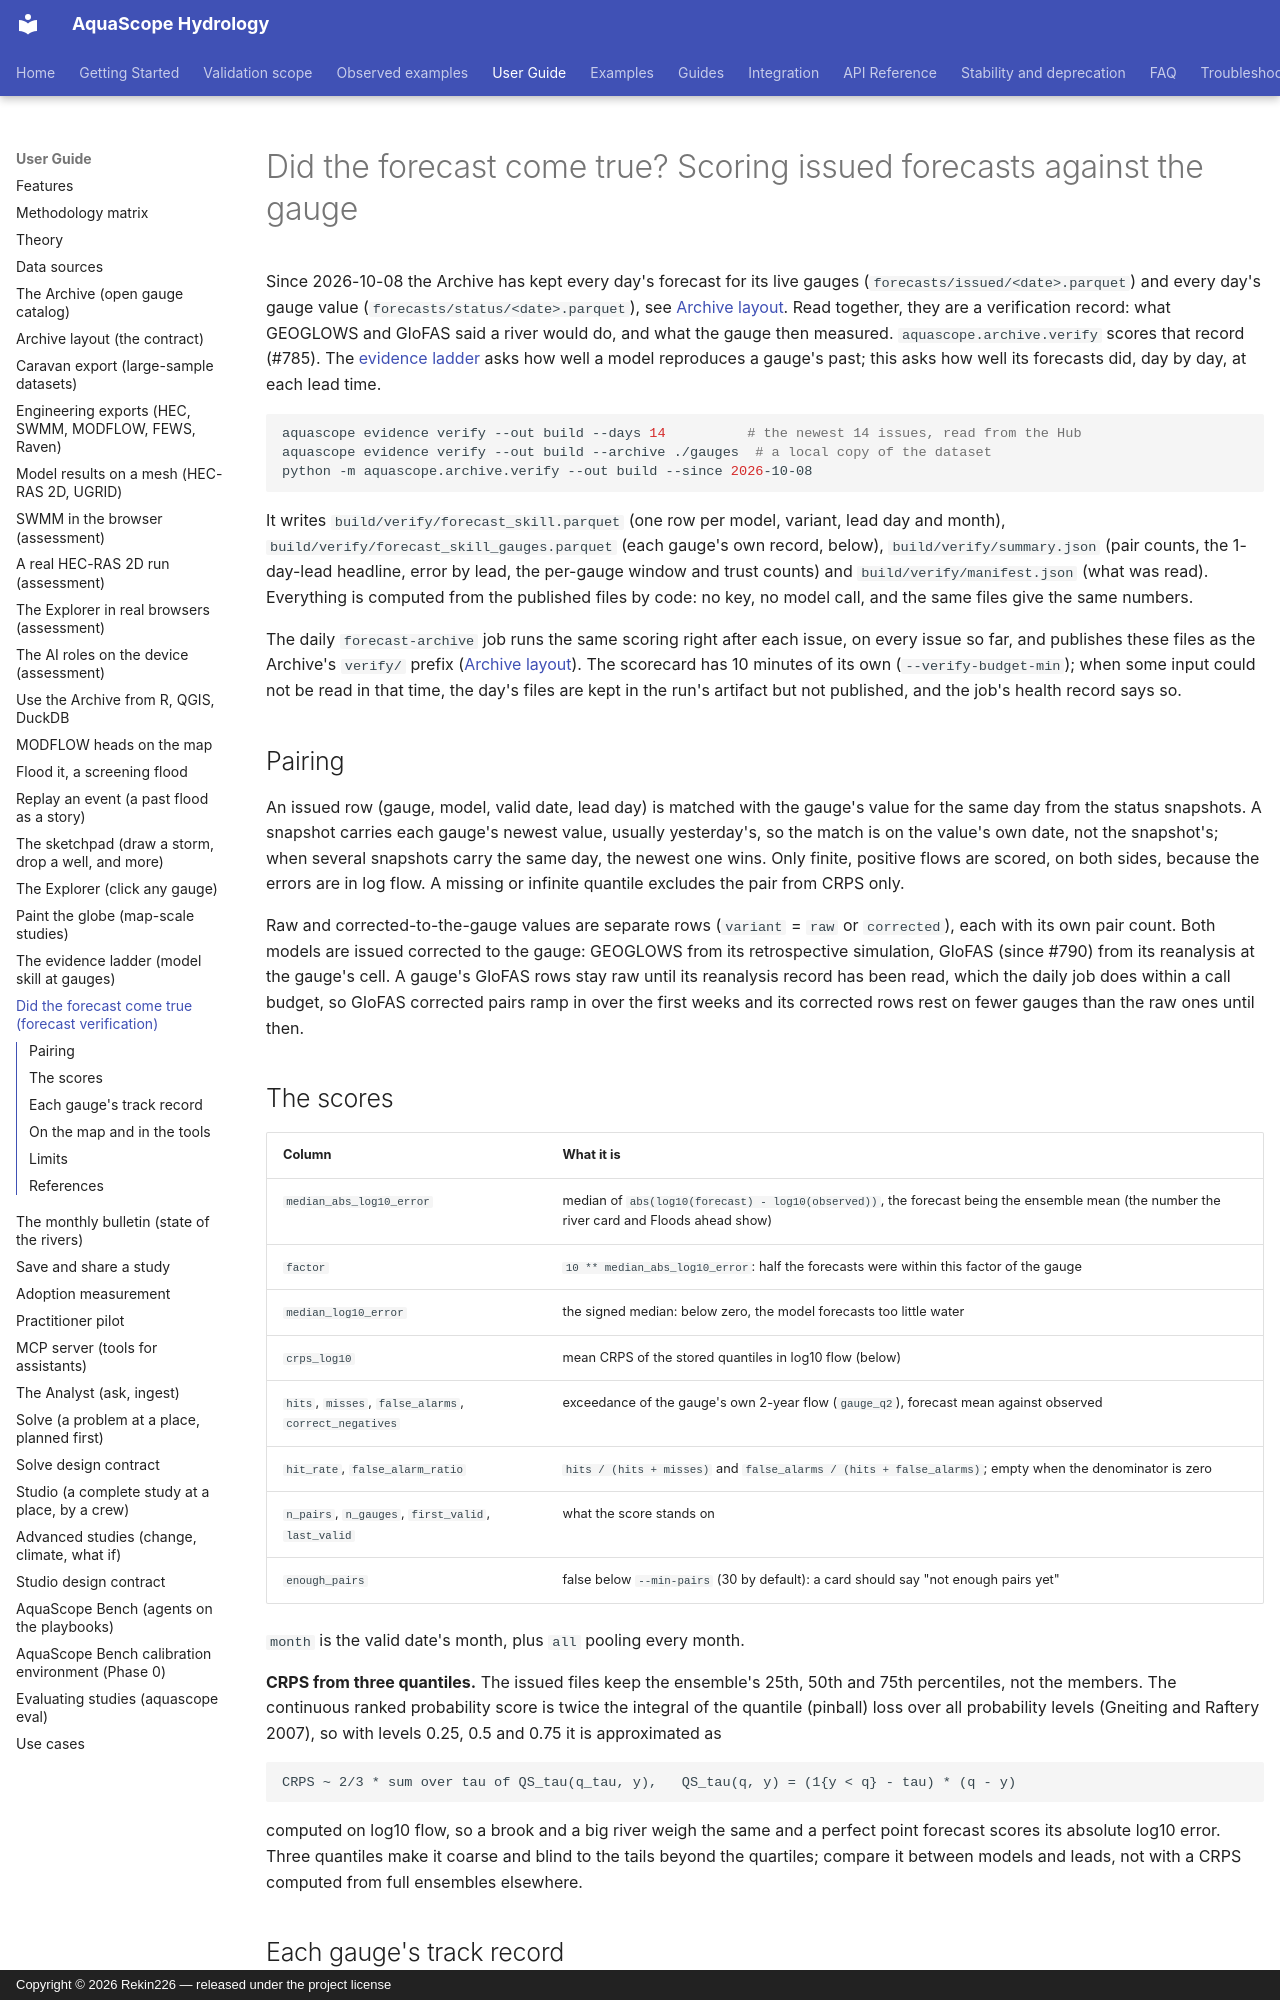

repository: Rekin226/aquascope · page: forecast-verification/index.html · generator: mkdocs · copyright: Copyright © 2026 Rekin226 — released under the project license

# Did the forecast come true? Scoring issued forecasts against the gauge

Since 2026-10-08 the Archive has kept every day's forecast for its live gauges (`forecasts/issued/<date>.parquet`)
and every day's gauge value (`forecasts/status/<date>.parquet`), see [Archive layout](archive-layout.md). Read
together, they are a verification record: what GEOGLOWS and GloFAS said a river would do, and what the gauge
then measured. `aquascope.archive.verify` scores that record (#785). The [evidence ladder](evidence.md) asks how
well a model reproduces a gauge's past; this asks how well its forecasts did, day by day, at each lead time.

```bash
aquascope evidence verify --out build --days 14          # the newest 14 issues, read from the Hub
aquascope evidence verify --out build --archive ./gauges  # a local copy of the dataset
python -m aquascope.archive.verify --out build --since 2026-10-08
```

It writes `build/verify/forecast_skill.parquet` (one row per model, variant, lead day and month),
`build/verify/forecast_skill_gauges.parquet` (each gauge's own record, below), `build/verify/summary.json`
(pair counts, the 1-day-lead headline, error by lead, the per-gauge window and trust counts) and
`build/verify/manifest.json` (what was read). Everything is computed from the published files by code: no key,
no model call, and the same files give the same numbers.

The daily `forecast-archive` job runs the same scoring right after each issue, on every issue so far, and
publishes these files as the Archive's `verify/` prefix ([Archive layout](archive-layout.md)). The
scorecard has 10 minutes of its own (`--verify-budget-min`); when some input could not be read in that time, the
day's files are kept in the run's artifact but not published, and the job's health record says so.

## Pairing

An issued row (gauge, model, valid date, lead day) is matched with the gauge's value for the same day from the
status snapshots. A snapshot carries each gauge's newest value, usually yesterday's, so the match is on the
value's own date, not the snapshot's; when several snapshots carry the same day, the newest one wins. Only
finite, positive flows are scored, on both sides, because the errors are in log flow. A missing or infinite
quantile excludes the pair from CRPS only.

Raw and corrected-to-the-gauge values are separate rows (`variant` = `raw` or `corrected`), each with its own
pair count. Both models are issued corrected to the gauge: GEOGLOWS from its retrospective simulation, GloFAS
(since #790) from its reanalysis at the gauge's cell. A gauge's GloFAS rows stay raw until its reanalysis record
has been read, which the daily job does within a call budget, so GloFAS corrected pairs ramp in over the first
weeks and its corrected rows rest on fewer gauges than the raw ones until then.

## The scores

| Column | What it is |
| --- | --- |
| `median_abs_log10_error` | median of `abs(log10(forecast) - log10(observed))`, the forecast being the ensemble mean (the number the river card and Floods ahead show) |
| `factor` | `10 ** median_abs_log10_error`: half the forecasts were within this factor of the gauge |
| `median_log10_error` | the signed median: below zero, the model forecasts too little water |
| `crps_log10` | mean CRPS of the stored quantiles in log10 flow (below) |
| `hits`, `misses`, `false_alarms`, `correct_negatives` | exceedance of the gauge's own 2-year flow (`gauge_q2`), forecast mean against observed |
| `hit_rate`, `false_alarm_ratio` | `hits / (hits + misses)` and `false_alarms / (hits + false_alarms)`; empty when the denominator is zero |
| `n_pairs`, `n_gauges`, `first_valid`, `last_valid` | what the score stands on |
| `enough_pairs` | false below `--min-pairs` (30 by default): a card should say "not enough pairs yet" |

`month` is the valid date's month, plus `all` pooling every month.

**CRPS from three quantiles.** The issued files keep the ensemble's 25th, 50th and 75th percentiles, not the
members. The continuous ranked probability score is twice the integral of the quantile (pinball) loss over all
probability levels (Gneiting and Raftery 2007), so with levels 0.25, 0.5 and 0.75 it is approximated as

    CRPS ~ 2/3 * sum over tau of QS_tau(q_tau, y),   QS_tau(q, y) = (1{y < q} - tau) * (q - y)

computed on log10 flow, so a brook and a big river weigh the same and a perfect point forecast scores its
absolute log10 error. Three quantiles make it coarse and blind to the tails beyond the quartiles; compare it
between models and leads, not with a CRPS computed from full ensembles elsewhere.
